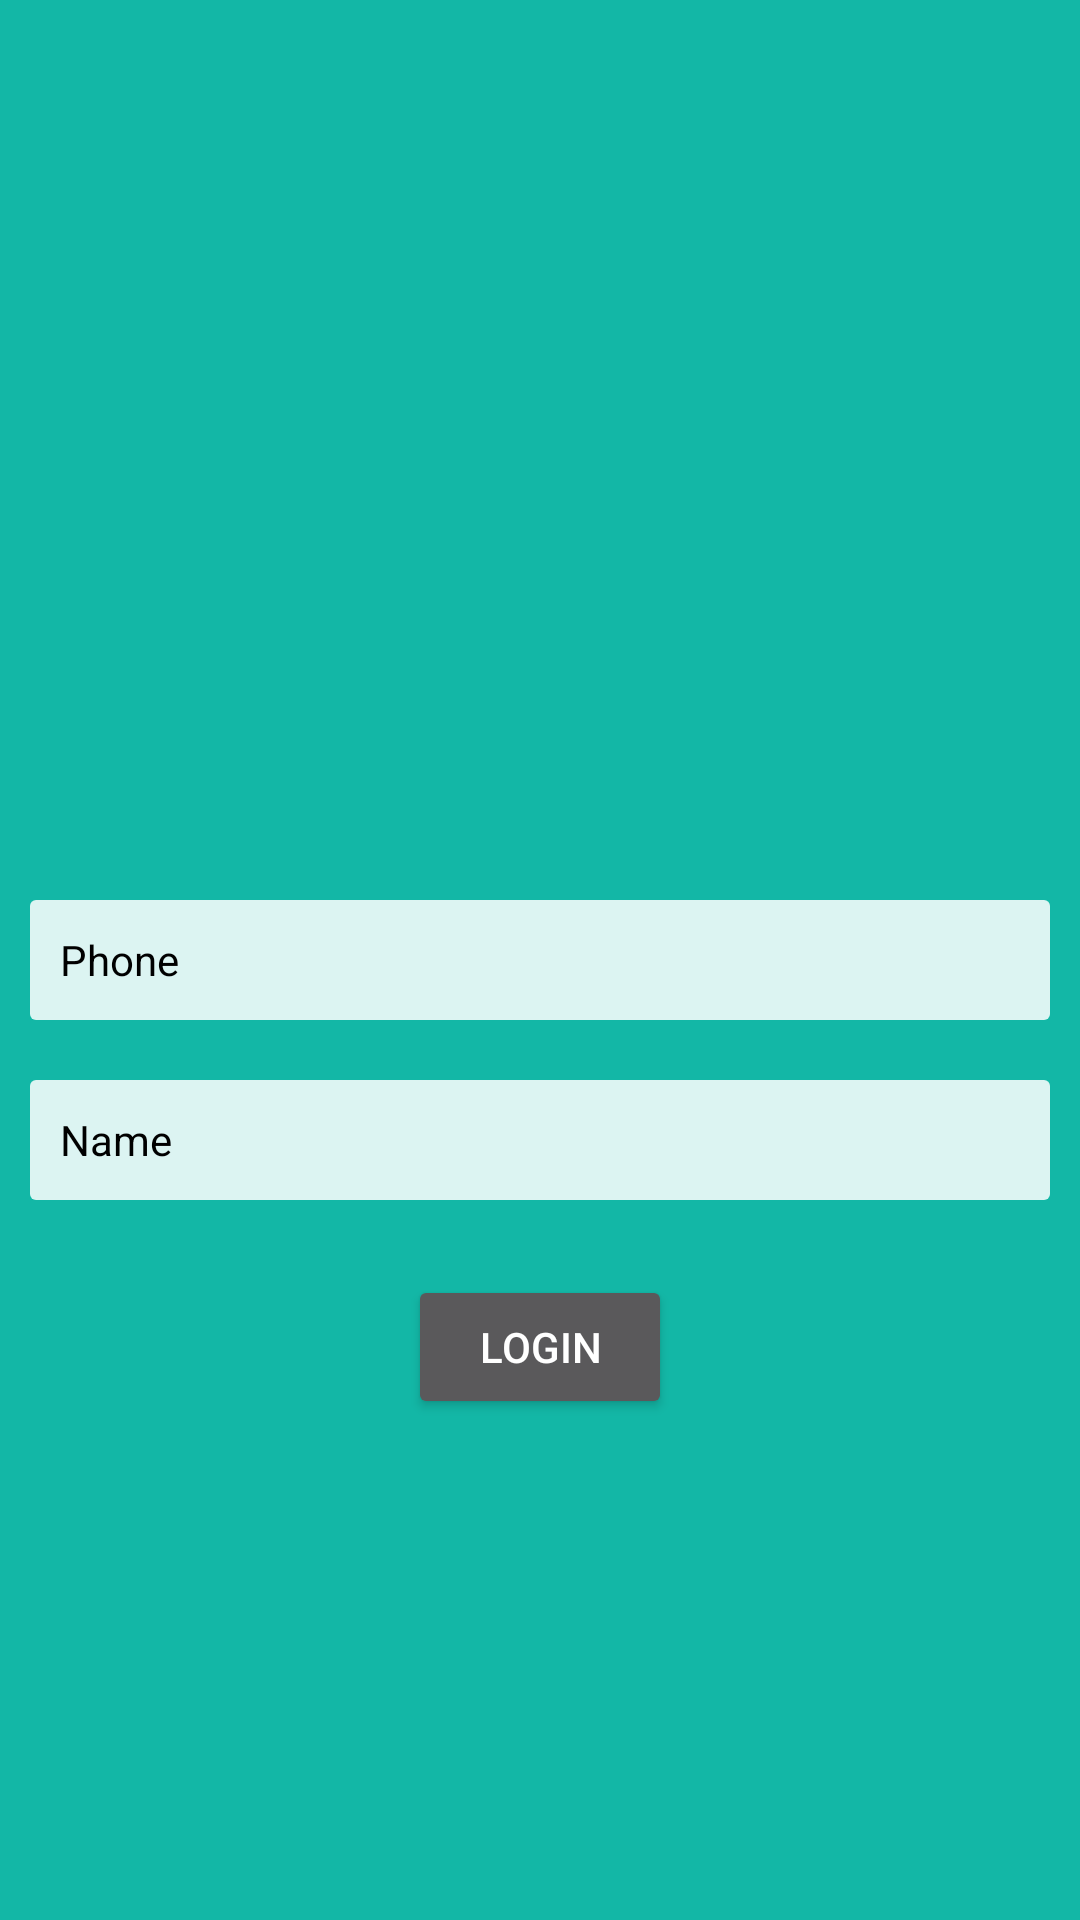

Layout XML and referenced resources for this Android screen:
<!-- AndroidManifest.xml: application theme Theme.TrackingTest -->
<!-- res/layout/fragment_login.xml -->
<?xml version="1.0" encoding="utf-8"?>
<androidx.constraintlayout.widget.ConstraintLayout xmlns:android="http://schemas.android.com/apk/res/android"
    xmlns:app="http://schemas.android.com/apk/res-auto"
    xmlns:tools="http://schemas.android.com/tools"
    android:layout_width="match_parent"
    android:layout_height="match_parent"
    android:layout_gravity="center"
    android:background="@color/colorPrimary"
    tools:context=".fragment.LoginFragment">

    <com.google.android.material.textfield.TextInputEditText
        android:id="@+id/phoneNumberET"
        style="@style/EditTextRoundStyleNew"
        android:layout_width="0dp"
        android:layout_height="40dp"
        android:layout_marginLeft="10dp"
        android:layout_marginRight="10dp"
        android:autofillHints="phone"
        android:hint="Phone"
        android:imeOptions="actionNext"
        android:inputType="phone"
        android:maxLength="10"
        android:paddingLeft="10dp"
        android:textColor="@color/black"
        android:textColorHint="@color/black"
        android:textCursorDrawable="@null"
        android:textSize="14sp"
        app:layout_constraintBottom_toBottomOf="parent"
        app:layout_constraintEnd_toEndOf="parent"
        app:layout_constraintHorizontal_bias="0.0"
        app:layout_constraintStart_toStartOf="parent"
        app:layout_constraintTop_toTopOf="parent" />

    <com.google.android.material.textfield.TextInputEditText
        android:id="@+id/nameET"
        style="@style/EditTextRoundStyleNew"
        android:layout_width="0dp"
        android:layout_height="40dp"
        android:layout_marginLeft="10dp"
        android:layout_marginTop="20dp"
        android:layout_marginRight="10dp"
        android:autofillHints="email"
        android:hint="Name"
        android:imeOptions="actionNext"
        android:inputType="textEmailAddress"
        android:paddingLeft="10dp"
        android:textColor="@color/black"
        android:textColorHint="@color/black"
        android:textCursorDrawable="@null"
        android:textSize="14sp"
        app:layout_constraintEnd_toEndOf="parent"
        app:layout_constraintStart_toStartOf="parent"
        app:layout_constraintTop_toBottomOf="@+id/phoneNumberET" />

    <Button
        android:id="@+id/loginBN"
        android:layout_width="wrap_content"
        android:layout_height="wrap_content"
        android:layout_marginTop="25dp"
        android:text="Login"
        app:layout_constraintEnd_toEndOf="@+id/nameET"
        app:layout_constraintStart_toStartOf="@+id/nameET"
        app:layout_constraintTop_toBottomOf="@+id/nameET" />
</androidx.constraintlayout.widget.ConstraintLayout>
<!-- resources referenced by this layout -->
<resources>
  <color name="black">#FF000000</color>
  <color name="colorPrimary">#13b7a6</color>
  <style name="EditTextRoundStyleNew" parent="Base.V7.Widget.AppCompat.EditText">
          <item name="android:background">@drawable/edittext_background</item>
      </style>
  <style name="Theme.TrackingTest" parent="Theme.MaterialComponents.NoActionBar">
          
          <item name="colorPrimary">@color/purple_500</item>
          <item name="colorPrimaryVariant">@color/purple_700</item>
          <item name="colorOnPrimary">@color/white</item>
          
          <item name="colorSecondary">@color/teal_200</item>
          <item name="colorSecondaryVariant">@color/teal_700</item>
          <item name="colorOnSecondary">@color/black</item>
          
          <item name="android:statusBarColor" tools:targetApi="l">?attr/colorPrimaryVariant</item>
          
      </style>
  <!-- drawable edittext_background (drawable) -->
  <?xml version="1.0" encoding="utf-8"?>
  <shape xmlns:android="http://schemas.android.com/apk/res/android"
      android:shape="rectangle">
      <solid android:color="@color/colorLightBlue" />
  
      <corners android:radius="2dp" />
  
  </shape>
  <color name="purple_500">#FF6200EE</color>
  <color name="purple_700">#FF3700B3</color>
  <color name="white">#FFFFFFFF</color>
  <color name="teal_200">#FF03DAC5</color>
  <color name="teal_700">#FF018786</color>
  <color name="colorLightBlue">#d9ffffff</color>
</resources>
